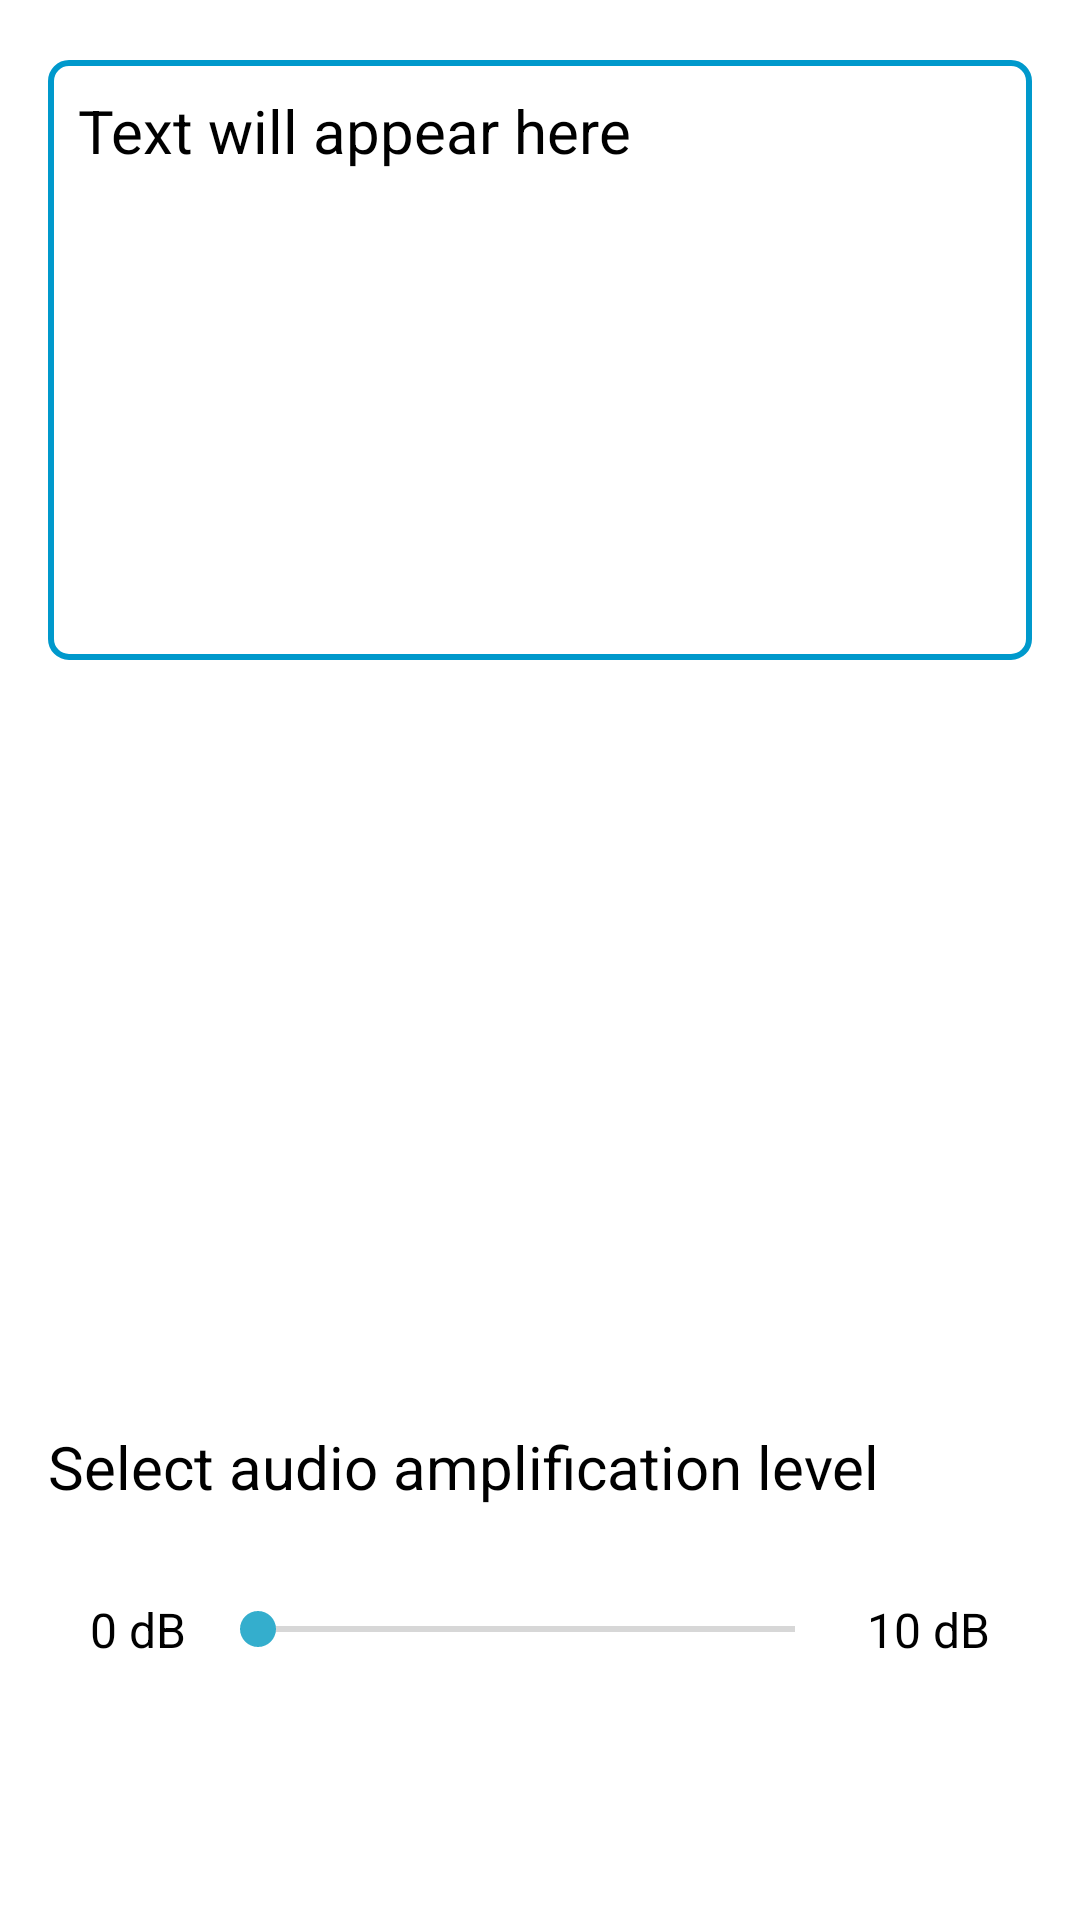

Write the Android layout XML for this screen, with the resource values it uses.
<!-- AndroidManifest.xml: application theme Theme.HearingAidApp -->
<!-- res/layout/fragment_translator.xml -->
<RelativeLayout xmlns:android="http://schemas.android.com/apk/res/android"
    xmlns:app="http://schemas.android.com/apk/res-auto"
    xmlns:tools="http://schemas.android.com/tools"
    android:layout_width="match_parent"
    android:layout_height="match_parent"
    android:paddingBottom="56dp"
    tools:context=".ui.translator.TranslatorFragment">

    
    <ScrollView
        android:layout_width="match_parent"
        android:layout_height="wrap_content"
        android:layout_alignParentTop="true"
        android:layout_marginTop="20dp"
        android:layout_marginLeft="16dp"
        android:layout_marginRight="16dp">

        <EditText
            android:id="@+id/text_translator"
            android:layout_width="match_parent"
            android:layout_height="wrap_content"
            android:scrollbars="vertical"
            android:text="Text will appear here"
            android:gravity="start|top"
            android:textSize="20sp"
            android:textColor="@color/black"
            android:background="@drawable/textview_border"
            android:padding="10dp"
            android:minHeight="200dp"
            android:inputType="textMultiLine|textCapSentences"
            android:maxLines="6"
            android:overScrollMode="always"
            android:scrollbarStyle="insideInset"
            android:fadeScrollbars="false"/>
    </ScrollView>

    
    <LinearLayout
        android:id="@+id/seekBarContainer"
        android:layout_width="match_parent"
        android:layout_height="wrap_content"
        android:orientation="horizontal"
        android:gravity="center_vertical"
        android:layout_alignParentBottom="true"
        android:padding="30dp">

        <TextView
            android:layout_width="wrap_content"
            android:layout_height="wrap_content"
            android:text="0 dB"
            android:textSize="16sp"
            android:textColor="@color/black" />

        <SeekBar
            android:id="@+id/seekBarAudioAmp"
            android:layout_width="0dp"
            android:layout_height="wrap_content"
            android:layout_weight="1"
            android:max="30"
            android:progress="0"
            android:layout_marginStart="8dp"
            android:layout_marginEnd="8dp" />

        <TextView
            android:layout_width="wrap_content"
            android:layout_height="wrap_content"
            android:text="10 dB"
            android:textSize="16sp"
            android:textColor="@color/black" />
    </LinearLayout>

    

    
    <TextView
        android:id="@+id/tvSliderLabel2"
        android:layout_width="match_parent"
        android:layout_height="wrap_content"
        android:layout_marginLeft="16dp"
        android:layout_above="@id/seekBarContainer"
        android:text="Select audio amplification level"
        android:textColor="@color/black"
        android:textSize="20sp"/>

</RelativeLayout>
<!-- resources referenced by this layout -->
<resources>
  <color name="black">#FF000000</color>
  <!-- drawable textview_border (drawable) -->
  <?xml version="1.0" encoding="utf-8"?>
  <shape xmlns:android="http://schemas.android.com/apk/res/android">
      <solid android:color="@android:color/transparent"/> 
      <stroke android:width="2dp" android:color="#0099CC"/> 
      <corners android:radius="6dp"/> 
  </shape>
  <style name="Theme.HearingAidApp" parent="Theme.MaterialComponents.DayNight.DarkActionBar">
          
          <item name="colorPrimary">@color/primary_color</item>
          <item name="colorPrimaryVariant">@color/teal_700</item>
          <item name="colorOnPrimary">@color/white</item>
          
          <item name="colorSecondary">@color/secondary_color</item>
          <item name="colorSecondaryVariant">@color/teal_200</item>
          <item name="colorOnSecondary">@color/black</item>
          
          <item name="android:statusBarColor">?attr/colorPrimary</item>
          
      </style>
  <color name="primary_color">#FF0099CC</color>
  <color name="teal_700">#FF018786</color>
  <color name="white">#FFFFFFFF</color>
  <color name="secondary_color">#34AECD</color>
  <color name="teal_200">#FF03DAC5</color>
</resources>
